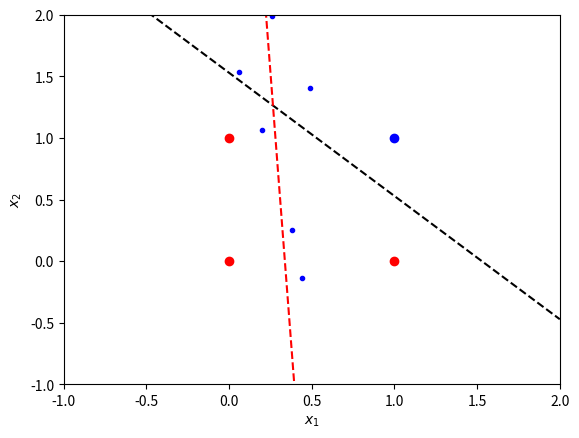

Generate this figure with matplotlib:
import numpy as np
import matplotlib.pyplot as plt

def linear(z, derivative=False):
    a = z
    if derivative:
        da = np.ones(z.shape)
        return a, da
    return a


def logistic(z, derivative=False):
    a = 1/(1 + np.exp(-z))
    if derivative:
        da = a * (1 - a)
        return a, da
    return a


def tanh(z, derivative=False):
    a = np.tanh(z)
    if derivative:
        da = (1 - a) * (1 + a)
        return a, da
    return a


def relu(z, derivative=False):
    a = z * (z >= 0) 
    if derivative:
        da = np.array(z >= 0, dtype=float)
        return a, da
    return a

class neuron:

    def __init__(self, n_inputs, 
                 activation_funtion=linear, learning_rate=0.1):
        self.w = - 1 + 2 * np.random.rand(n_inputs)
        self.b = - 1 + 2 * np.random.rand()
        self.eta = learning_rate
        self.f = activation_funtion

    def predict(self, X):
        Z = np.dot(self.w, X) + self.b

        return self.f(Z)

    def train(self, X, Y, L2=0, epochs=1000):
        
        p = X.shape[1]
        for _ in range(epochs):
            
            # Propagation ----------------------------------------------------- 
            Z = np.dot(self.w, X) + self.b
            Yest, dY = self.f(Z, derivative=True)
            
            # Training --------------------------------------------------------
            
            # Calculate local gradient
            lg = (Y - Yest) * dY 
            
            # Update parameters
            self.w +=  (self.eta/p) * np.dot(lg, X.T).ravel()
            self.b += (self.eta/p) * np.sum(lg)

X = np.array([[0, 0, 1, 1],
              [0, 1, 0, 1]])
Y = np.array([[0, 0, 0, 1]])
model = neuron(2, logistic, 1)
print(model.predict(X))
model.train(X,Y, epochs=1000)
print(model.predict(X))

p = X.shape[1]
for i in range(p):
    if Y[0,i] == 0:
        plt.plot(X[0,i], X[1,i], 'or')
    else:
        plt.plot(X[0,i], X[1,i], 'ob')
        
w1, w2, b = model.w[0], model.w[1], model.b 
plt.plot([-2, 2],[(1/w2)*(-w1*(-2)-b),(1/w2)*(-w1*2-b)],'--k')
plt.xlim([-1,2])
plt.ylim([-1,2])
plt.xlabel(r'$x_1$')
plt.ylabel(r'$x_2$')

p = 100
x = -1 + 2 * np.random.rand(p).reshape(1,-1)
y = -18 * x + 6 + 2.5 * np.random.randn(p)
plt.plot(x,y,'.b')
model = neuron(1, linear, 0.1)
model.train(x, y, epochs=100)
xn = np.array([[-1, 1]])
plt.plot(xn.ravel() ,model.predict(xn),'--r')